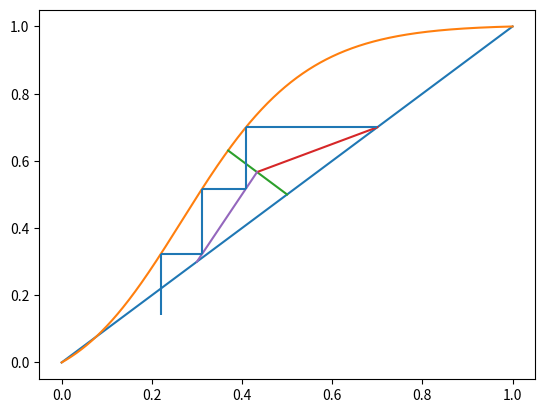

This figure's Python source:
import numpy as np
import matplotlib.pyplot as plt
from scipy.optimize import fsolve

x = np.linspace(0, 1, num=1000)


def calcK1(Psat, P, A):
    gamma1 = 10 ** (A * (1 - x) ** 2)
    K = Psat/ P
    return K

def  calk2(Psat, P, A):
    gamma2 = 10 ** (A * x ** 2)
    K2 = Psat /P
    return K2

def yxline():
    y = x
    return y

def alpha12( Psat1, P, Psat2, A):
    K1 = calcK1(Psat1, P, A)
    K2 = calk2(Psat2, P, A)
    alpha12 = K1/K2
    return alpha12

def eqline(Psat1, P, Psat2, A):
    alpha = alpha12(Psat1, P, Psat2, A)
    gamma1 = 10 ** (A * (1 - x) ** 2)
    gamma2 = 10 ** (A * x ** 2)
    yeq = (alpha * x) / ((alpha * x) + (gamma1 / gamma2) * (1 - x))
    return yeq

def qline(q, zf, Psat1, P, Psat2, A):
    xq = np.linspace(.2, zf, num= 100)
    yq = q/(q-1) * x - zf/(q-1)
    yeq = eqline(Psat1, P, Psat2, A)
    xint1, yint1 = findintersect(yq, yeq, x)
    xq = np.linspace(xint1, zf, num=1000)
    yq = yq = q/(q-1) * xq - zf/(q-1)
    return xq, yq

def rlineLV(L, V, D, xd):
    y = L/V * x + D/V* xd
    return y

def rlineR(R, q, zf, xd):
    global xint, yint
    xint = (1/(R+1)* xd + zf/(q-1))/(q/(q-1)-R/(R+1))
    yint= R / (R + 1) * xint + 1 / (R + 1) * xd
    xr = np.linspace(xint, xd, num=1000)
    yr = R / (R + 1) * xr + 1 / (R + 1) * xd
    print()
    return xr, yr, xint, yint

def slineVB(xb, q, zf, R, xd):
    xint2 = fsolve(qrintersect, .5, args=(q, zf, R, xd))
    yint2 = q/(q-1) * xint2 - zf/(q-1)
    VB = 1/((yint2 - xb)/(xint2 -xb)-1)
    xs = np.linspace(xb, xint2, num= 500)
    ys = (VB + 1)/ VB * xs - 1/VB * xb
    return xs, ys

# def slineLV(L, V, xb, B, q, zf):
#     ys = L/V * x - B/V * xb
#     yq = q / (q - 1) * x - zf / (q - 1)
#     xint, yint = findintersect(yq, ys, x)
#     return xs, ys

def findintersect(yline1, yline2, xline):
    """Finds the intersection of two lines with arrays of the same size"""
    xint1 = 0
    yint1 = 0
    for i in range(1000):
        if round(yline2[i], 3) >= round(yline1[i], 3):
            yint1 = yline1[i]
            xint1 = xline[i]
            break

    return xint1, yint1

def newqline(q, zf, xinput):
    nxq = xinput
    nyq = q / (q - 1) * nxq - zf / (q - 1)
    return nxq, nyq

def yeq(xd, Psat1, P, Psat2):
    alpha = alpha12(Psat1, P, Psat2)
    yeq = alpha * xd / (1 + xd*(alpha - 1))
    return yeq

def rline(R, xd, xinput):
    yr = R / (R + 1) * xinput + 1 / (R + 1) * xd
    return yr

def equiline(xh, Psat1, P, Psat2, A):
    global yhor1
    alpha = alpha12(Psat1, P, Psat2, A)
    gamma1 = 10 ** (A * (1 - xh) ** 2)
    gamma2 = 10 ** (A * (xh) ** 2)
    equilline = (alpha * xh) / ((alpha * xh) + (gamma1 / gamma2) * (1 - xh))-yhor1
    return equilline

def intercept(R, xd, zf, q):
    xint = (1 / (R + 1) * xd + zf / (q - 1)) / (q / (q - 1) - R / (R + 1))
    return xint

def sline(xb, xinput):
    VB = 1/((yint - xb) / (xint - xb)-1)
    ys = (VB + 1) / VB * xinput - 1 / VB * xb
    return ys


def stages(R, q, zf, xd, Psat1, P, Psat2, xb, A):

    xpoint = xd
    global yhor1

    xints = intercept(R, xd, zf, q)
    while  xpoint > xb:
        if xpoint > xints :
            yhor1 = rline(R, xd, xpoint)
            xhor = fsolve(equiline, xints, args=(Psat1, P, Psat2, A))
            plt.hlines(yhor1, xhor, xpoint)

            xpoint = xhor
            if xpoint > xints :
                yvert = rline(R, xd, xpoint)
                plt.vlines(xpoint, yvert, yhor1)
            else:
                yvert = sline(xb, xpoint)
                plt.vlines(xpoint, yvert, yhor1)
        else:
            yhor1 = yvert
            xhor = fsolve(equiline, .1, args=(Psat1, P, Psat2, A))
            plt.hlines(yhor1, xhor, xpoint)

            xpoint = xhor
            yvert = sline(xb, xpoint)
            plt.vlines(xpoint, yvert, yhor1)
    plt.show()
    return

# def f(x):
#     return 2*x + 2
#
# num = fsolve(f, 2)
#
# print(num * 4)
# num = num[0]
#
# print(num)

# stages(1, .5, .5, .7, 640, 760, 23.8, .1, 1)

# print(yeq(0.14916246, 640, 760, 23.8))

def qrintersect(xinput,q, zf, R, xd):
    yq = q / (q - 1) * xinput - zf / (q - 1)
    qrintersection = R / (R + 1) * xinput + 1 / (R + 1) * xd - yq
    return  qrintersection


def McCabeThielePlot (Psat1, P, Psat2, A, q, zf, R, xd, xb):
    y = yxline()
    yeq = eqline(Psat1, P, Psat2, A)
    xq, yq = qline(q, zf, Psat1, P, Psat2, A)
    xr, yr, xint, yint = rlineR(R, q, zf, xd)
    xs, ys = slineVB(xb, q, zf, R, xd)
    #nxq, nyq = newqline(q, zf)

    plt.plot(x, y, x, yeq, xq, yq, xr, yr, xs, ys)
    stages(R, q, zf, xd, Psat1, P, Psat2, xb, A)
    plt.show()

McCabeThielePlot(200, 243, 42.4, .7947, .5, .5, 1, .7, .3)






